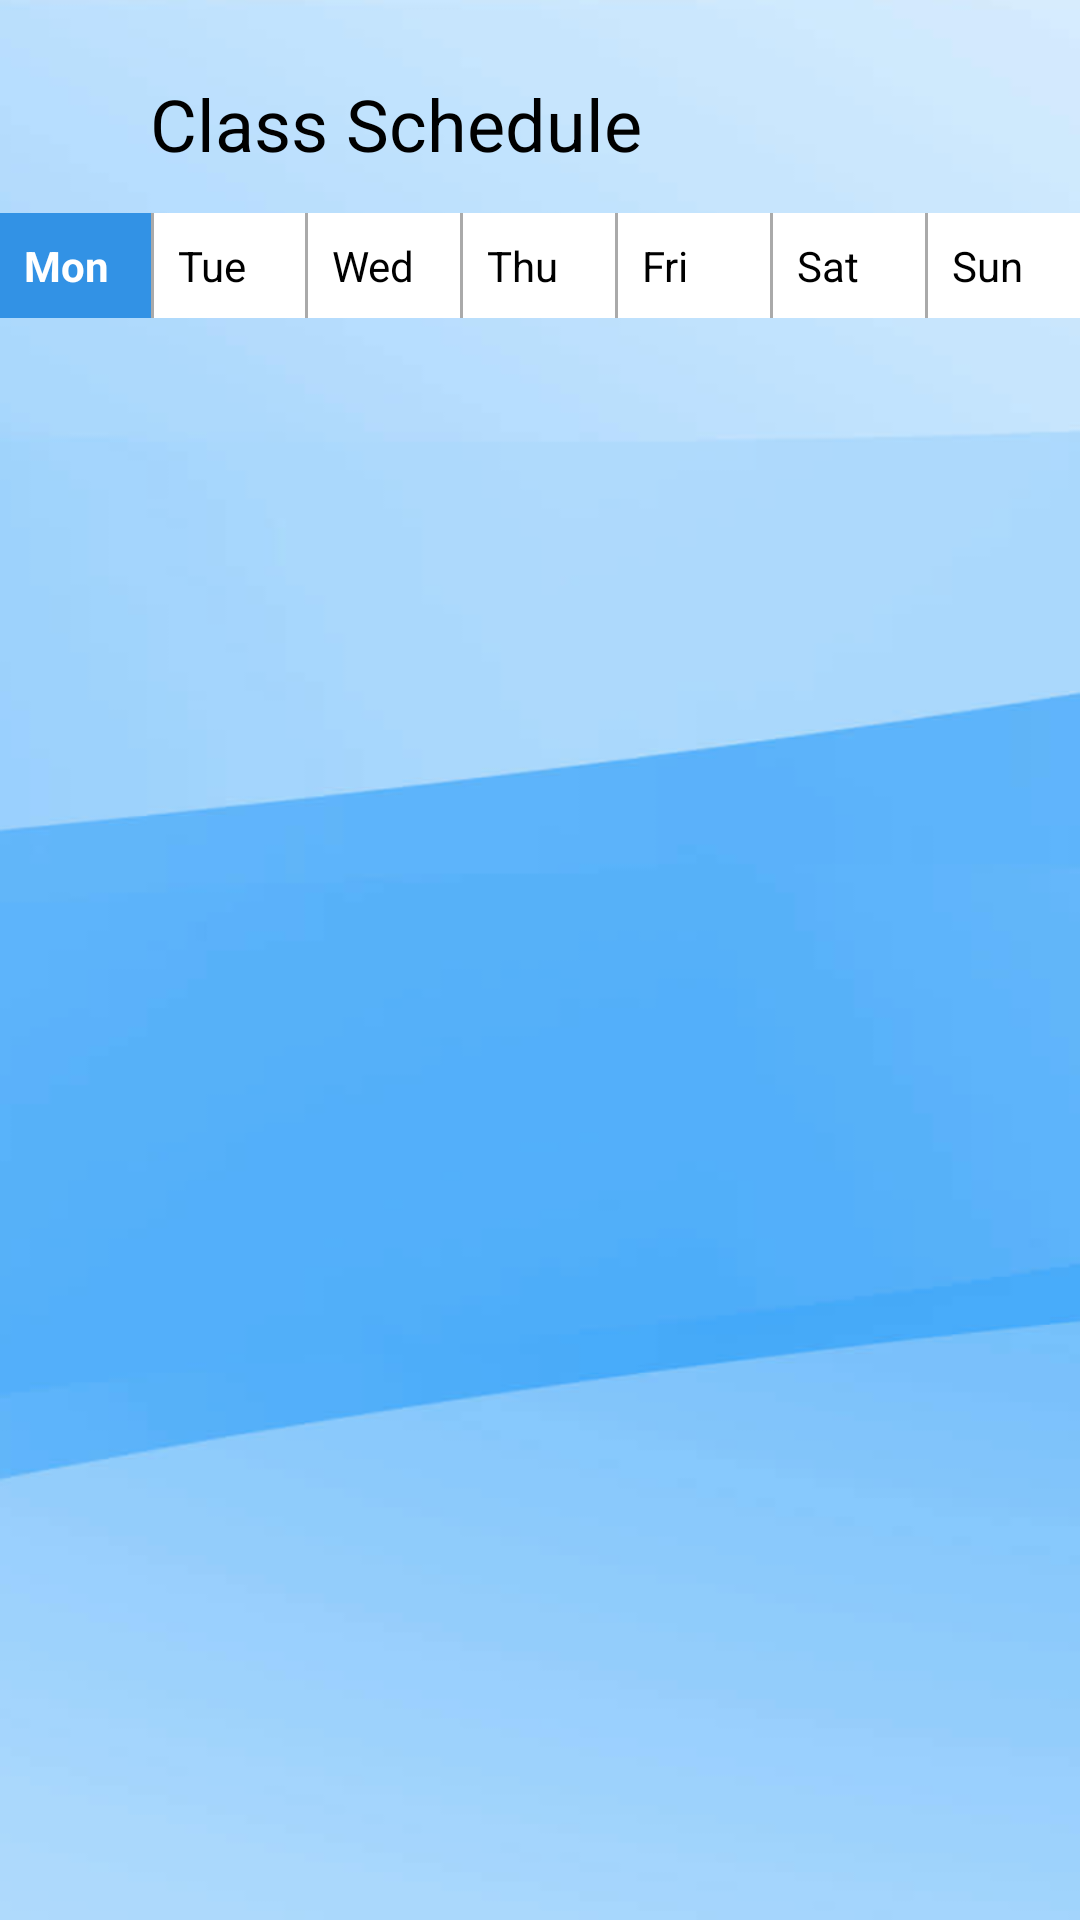

Android layout source for this screen:
<!-- AndroidManifest.xml: application theme Theme.Dynamic_view -->
<!-- res/layout/teacher_schedule_table.xml -->
<?xml version="1.0" encoding="utf-8"?>
<androidx.constraintlayout.widget.ConstraintLayout xmlns:android="http://schemas.android.com/apk/res/android"
    xmlns:app="http://schemas.android.com/apk/res-auto"
    xmlns:tools="http://schemas.android.com/tools"
    android:layout_width="match_parent"
    android:layout_height="match_parent">
    <ImageView
        android:id="@+id/blue_b_1"
        android:layout_width="match_parent"
        android:layout_height="match_parent"
        android:layout_marginStart="0dp"
        android:layout_marginTop="0dp"
        android:contentDescription="@string/blue_b_1"
        android:scaleType="fitXY"
        android:src="@drawable/blue_b_1_ek1" />

    <RelativeLayout
        android:id="@+id/relativeLayout"
        android:layout_width="wrap_content"
        android:layout_height="wrap_content"
        android:layout_marginTop="15dp"
        app:layout_constraintStart_toStartOf="parent"
        app:layout_constraintTop_toTopOf="parent"
        tools:ignore="MissingConstraints">

        <ImageView
            android:id="@+id/back_icon"
            android:layout_width="18dp"
            android:layout_height="35dp"
            android:layout_marginStart="20dp"
            android:layout_marginTop="10dp"
            android:layout_marginEnd="10dp"
            android:contentDescription="backArrow"
            android:src="@drawable/arrowback" />

        <TextView
            android:id="@+id/title_id"
            android:layout_width="wrap_content"
            android:layout_height="36dp"
            android:layout_alignParentTop="true"
            android:layout_marginStart="2dp"
            android:layout_marginTop="10dp"
            android:layout_toEndOf="@id/back_icon"
            android:text="Class Schedule"
            android:textColor="@color/black"
            android:textSize="24sp"
            tools:ignore="MissingConstraints"
            tools:layout_editor_absoluteX="43dp"
            tools:layout_editor_absoluteY="61dp" />
    </RelativeLayout>

    <LinearLayout
        android:id="@+id/linearLayout"
        android:layout_width="match_parent"
        android:layout_height="wrap_content"
        android:layout_marginTop="10dp"
        android:orientation="horizontal"
        app:layout_constraintEnd_toEndOf="parent"
        app:layout_constraintStart_toStartOf="parent"
        app:layout_constraintTop_toBottomOf="@+id/relativeLayout"
        tools:ignore="MissingConstraints">

        
        <TextView
            android:id="@+id/tabMon"
            android:layout_width="0dp"
            android:layout_height="wrap_content"
            android:layout_weight="1"
            android:background="@color/ellipse_2_color"
            android:padding="8dp"
            android:text="Mon"
            android:textColor="@android:color/white"
            android:textStyle="bold" />

        
        <View
            android:layout_width="1dp"
            android:layout_height="match_parent"
            android:background="@android:color/darker_gray" />

        
        <TextView
            android:id="@+id/tabTue"
            android:layout_width="0dp"
            android:layout_height="wrap_content"
            android:layout_weight="1"
            android:background="@android:color/white"
            android:padding="8dp"
            android:text="Tue"
            android:textColor="@android:color/black"
            android:textStyle="normal" />

        
        <View
            android:layout_width="1dp"
            android:layout_height="match_parent"
            android:background="@android:color/darker_gray" />

        
        <TextView
            android:id="@+id/tabWed"
            android:layout_width="0dp"
            android:layout_height="wrap_content"
            android:layout_weight="1"
            android:background="@android:color/white"
            android:padding="8dp"
            android:text="Wed"
            android:textColor="@android:color/black"
            android:textStyle="normal" />

        
        <View
            android:layout_width="1dp"
            android:layout_height="match_parent"
            android:background="@android:color/darker_gray" />

        
        <TextView
            android:id="@+id/tabThu"
            android:layout_width="0dp"
            android:layout_height="wrap_content"
            android:layout_weight="1"
            android:background="@android:color/white"
            android:padding="8dp"
            android:text="Thu"
            android:textColor="@android:color/black"
            android:textStyle="normal" />

        
        <View
            android:layout_width="1dp"
            android:layout_height="match_parent"
            android:background="@android:color/darker_gray" />

        
        <TextView
            android:id="@+id/tabFri"
            android:layout_width="0dp"
            android:layout_height="wrap_content"
            android:layout_weight="1"
            android:background="@android:color/white"
            android:padding="8dp"
            android:text="Fri"
            android:textColor="@android:color/black"
            android:textStyle="normal" />

        
        <View
            android:layout_width="1dp"
            android:layout_height="match_parent"
            android:background="@android:color/darker_gray" />

        
        <TextView
            android:id="@+id/tabSat"
            android:layout_width="0dp"
            android:layout_height="wrap_content"
            android:layout_weight="1"
            android:background="@android:color/white"
            android:padding="8dp"
            android:text="Sat"
            android:textColor="@android:color/black"
            android:textStyle="normal" />

        
        <View
            android:layout_width="1dp"
            android:layout_height="match_parent"
            android:background="@android:color/darker_gray" />

        
        <TextView
            android:id="@+id/tabSun"
            android:layout_width="0dp"
            android:layout_height="wrap_content"
            android:layout_weight="1"
            android:background="@android:color/white"
            android:padding="8dp"
            android:text="Sun"
            android:textColor="@android:color/black"
            android:textStyle="normal" />

    </LinearLayout>


    <ScrollView
        android:id="@+id/scrollView"
        android:layout_width="match_parent"
        android:layout_height="match_parent"
        android:layout_marginTop="130dp"
        android:padding="10dp"
        app:layout_constraintBottom_toBottomOf="@+id/blue_b_1"
        app:layout_constraintEnd_toEndOf="@+id/linearLayout"
        app:layout_constraintStart_toStartOf="@+id/linearLayout"
        app:layout_constraintTop_toTopOf="@+id/blue_b_1"
        app:layout_constraintVertical_bias="0.0">

        <LinearLayout
            android:id="@+id/tableContainer"
            android:layout_width="match_parent"
            android:layout_height="wrap_content"
            android:orientation="vertical"
            />
    </ScrollView>


</androidx.constraintlayout.widget.ConstraintLayout>
<!-- resources referenced by this layout -->
<resources>
  <color name="black">#FF000000</color>
  <color name="ellipse_2_color">#3292E5</color>
  <!-- drawable blue_b_1_ek1: png bitmap (drawable, 42701 bytes) -->
  <string name="blue_b_1">blue_b_1</string>
  <style name="Theme.Dynamic_view" parent="Base.Theme.Dynamic_view" />
  <style name="Base.Theme.Dynamic_view" parent="Theme.Material3.DayNight.NoActionBar">
          
          
      </style>
</resources>
